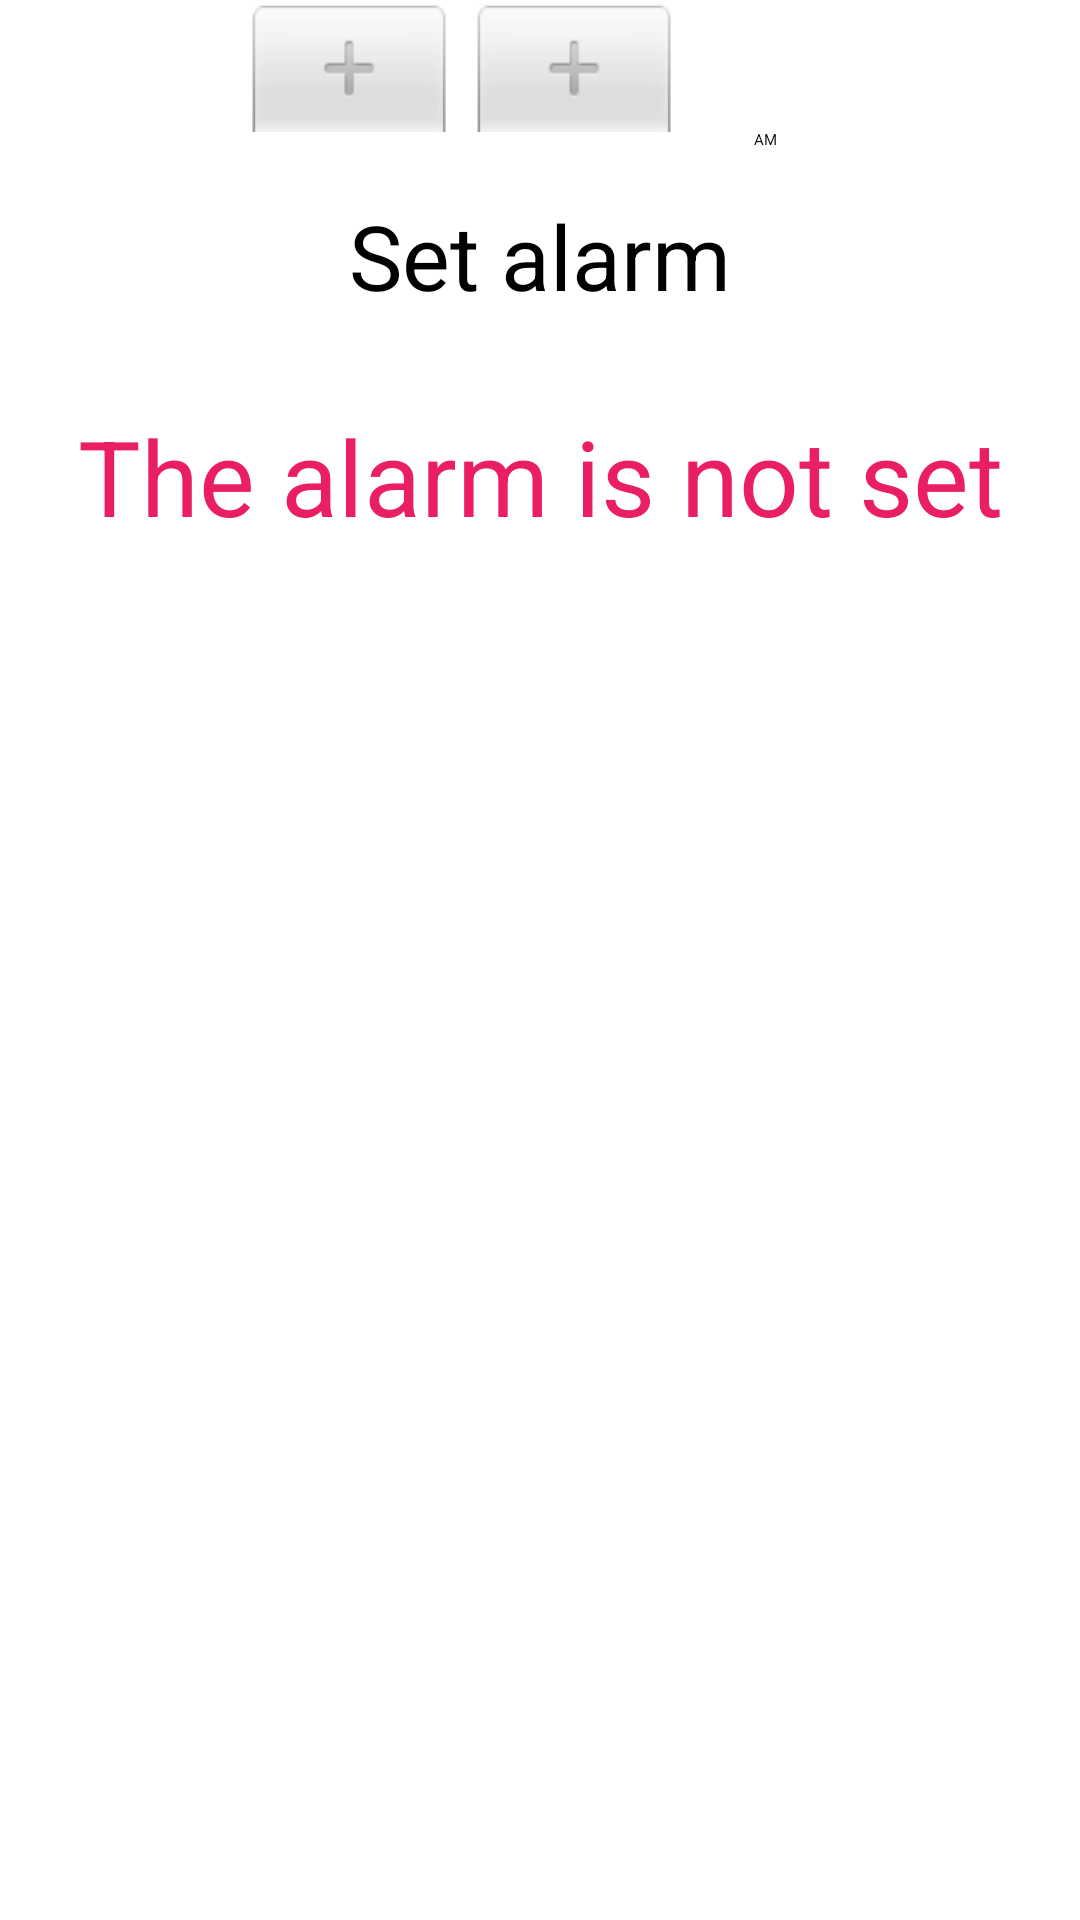

Layout XML and referenced resources for this Android screen:
<!-- AndroidManifest.xml: application theme Theme.Homework -->
<!-- res/layout/activity_alarm.xml -->
<?xml version="1.0" encoding="utf-8"?>
<androidx.constraintlayout.widget.ConstraintLayout xmlns:android="http://schemas.android.com/apk/res/android"
    xmlns:app="http://schemas.android.com/apk/res-auto"
    xmlns:tools="http://schemas.android.com/tools"
    android:id="@+id/main"
    android:layout_width="match_parent"
    android:layout_height="match_parent"
    tools:context=".AlarmActivity">

    <TimePicker
        android:id="@+id/alarm_time"
        android:layout_width="wrap_content"
        android:layout_height="wrap_content"
        app:layout_constraintEnd_toEndOf="parent"
        app:layout_constraintStart_toStartOf="parent"
        app:layout_constraintTop_toTopOf="parent"/>

    <Button
        android:id="@+id/setAlarm"
        android:layout_width="wrap_content"
        android:layout_height="wrap_content"
        android:text="@string/set_alarm"
        android:textSize="30sp"
        app:layout_constraintTop_toBottomOf="@id/alarm_time"
        app:layout_constraintStart_toStartOf="parent"
        app:layout_constraintEnd_toEndOf="parent"
        android:layout_marginTop="15sp"/>

    <TextView
        android:id="@+id/alarmStatus"
        android:layout_width="wrap_content"
        android:layout_height="wrap_content"
        android:text="@string/the_alarm_is_not_set"
        android:textSize="35sp"
        app:layout_constraintTop_toBottomOf="@id/setAlarm"
        app:layout_constraintStart_toStartOf="parent"
        app:layout_constraintEnd_toEndOf="parent"
        android:layout_marginTop="30sp"
        android:textColor="@color/pink"/>

</androidx.constraintlayout.widget.ConstraintLayout>
<!-- resources referenced by this layout -->
<resources>
  <color name="pink">#E91E63</color>
  <string name="set_alarm">Set alarm</string>
  <string name="the_alarm_is_not_set">The alarm is not set</string>
</resources>
